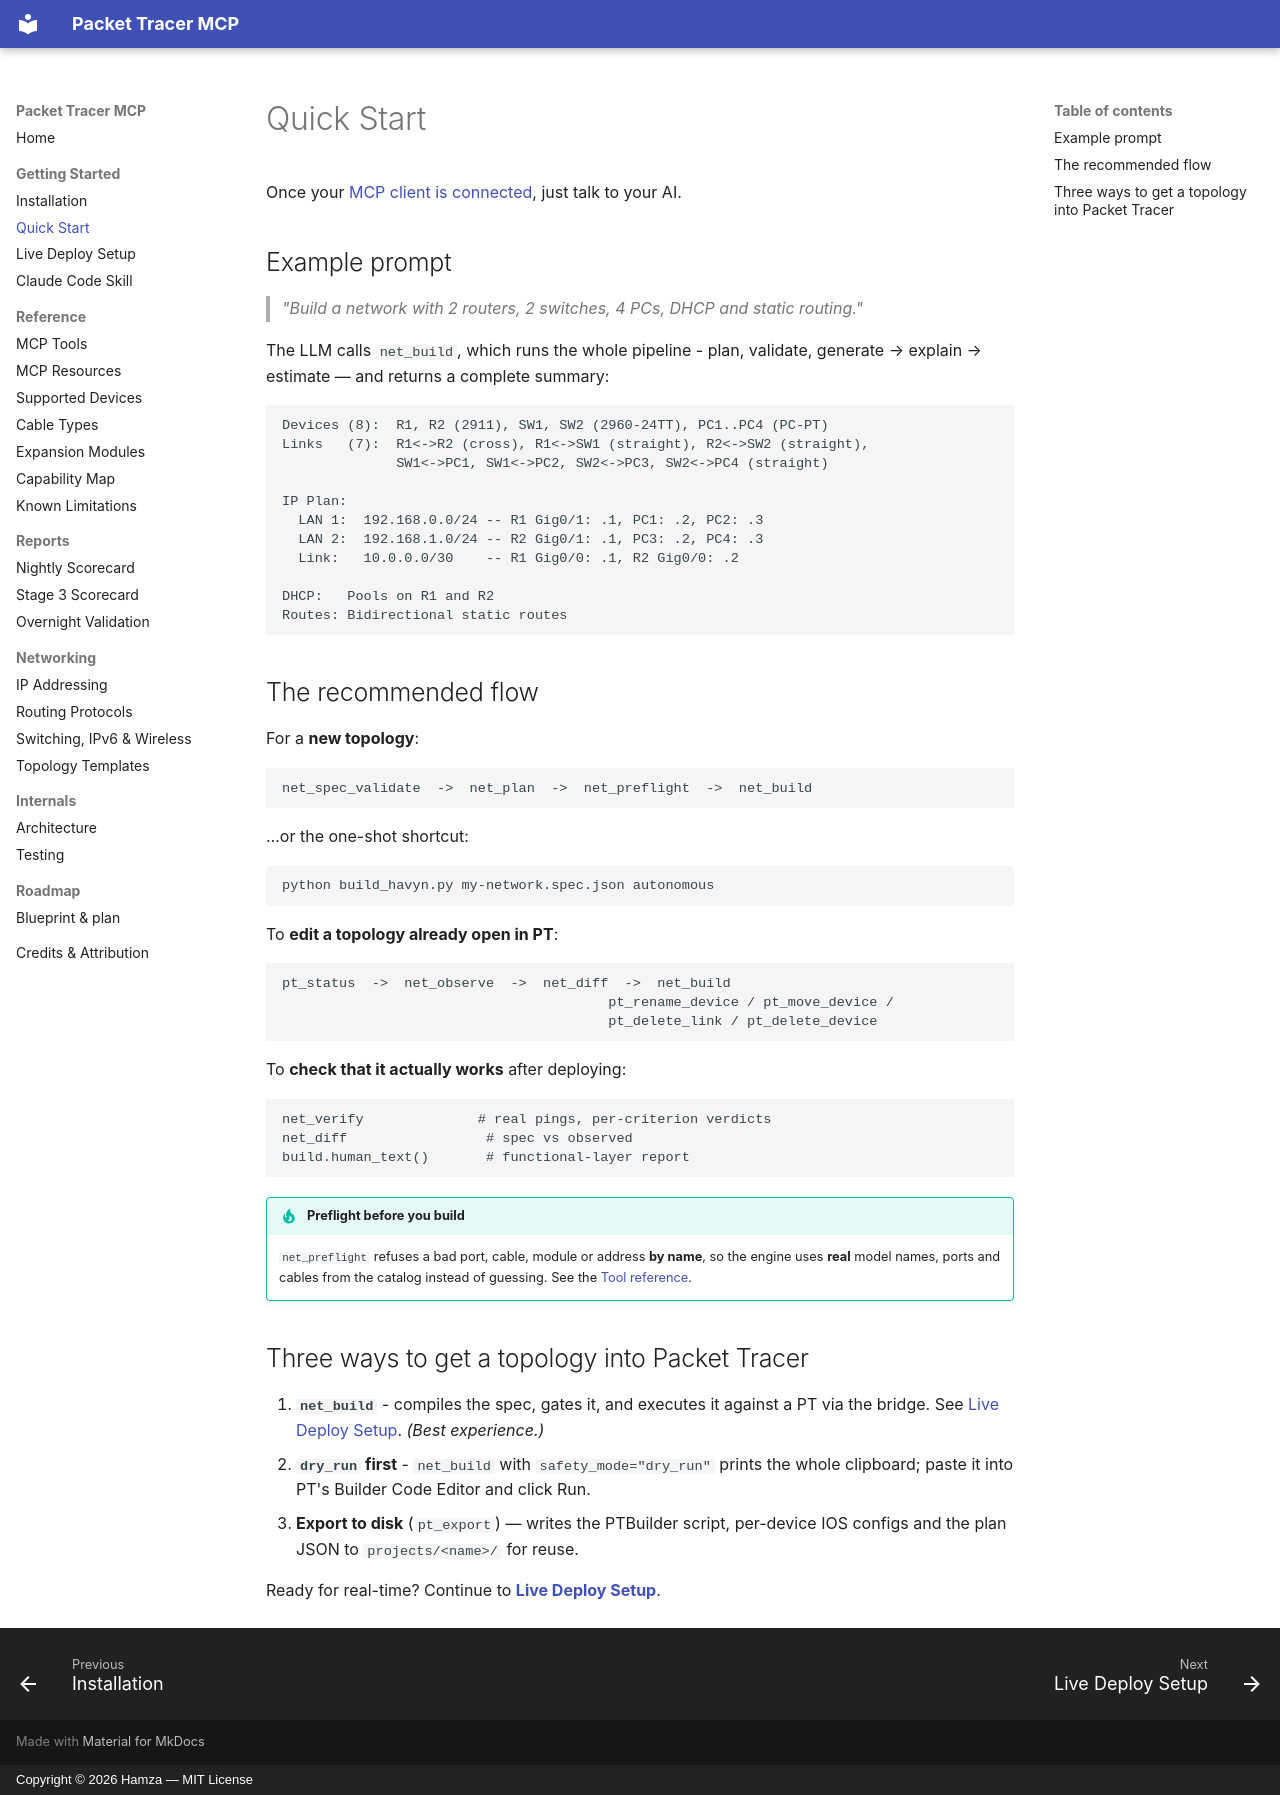

repository: HamzaNinjaCoder1/Havyn · page: quickstart/index.html · generator: mkdocs · copyright: Copyright © 2026 Hamza — MIT License

# Quick Start

Once your [MCP client is connected](installation.md), just talk to your AI.

## Example prompt

> *"Build a network with 2 routers, 2 switches, 4 PCs, DHCP and static routing."*

The LLM calls `net_build`, which runs the whole pipeline - plan, validate,
generate → explain → estimate — and returns a complete summary:

```text
Devices (8):  R1, R2 (2911), SW1, SW2 (2960-24TT), PC1..PC4 (PC-PT)
Links   (7):  R1<->R2 (cross), R1<->SW1 (straight), R2<->SW2 (straight),
              SW1<->PC1, SW1<->PC2, SW2<->PC3, SW2<->PC4 (straight)

IP Plan:
  LAN 1:  192.168.0.0/24 -- R1 Gig0/1: .1, PC1: .2, PC2: .3
  LAN 2:  192.168.1.0/24 -- R2 Gig0/1: .1, PC3: .2, PC4: .3
  Link:   10.0.0.0/30    -- R1 Gig0/0: .1, R2 Gig0/0: .2

DHCP:   Pools on R1 and R2
Routes: Bidirectional static routes
```

## The recommended flow

For a **new topology**:

```text
net_spec_validate  ->  net_plan  ->  net_preflight  ->  net_build
```

…or the one-shot shortcut:

```text
python build_havyn.py my-network.spec.json autonomous
```

To **edit a topology already open in PT**:

```text
pt_status  ->  net_observe  ->  net_diff  ->  net_build
                                        pt_rename_device / pt_move_device /
                                        pt_delete_link / pt_delete_device
```

To **check that it actually works** after deploying:

```text
net_verify              # real pings, per-criterion verdicts
net_diff                 # spec vs observed
build.human_text()       # functional-layer report
```

!!! tip "Preflight before you build"
    `net_preflight` refuses a bad port, cable, module or address **by name**,
    so the engine uses **real** model names, ports and cables
    from the catalog instead of guessing. See the [Tool reference](tools.md).

## Three ways to get a topology into Packet Tracer

1. **`net_build`** - compiles the spec, gates it, and executes it against a
   PT via the bridge. See [Live Deploy Setup](live-deploy.md). *(Best experience.)*
2. **`dry_run` first** - `net_build` with `safety_mode="dry_run"` prints the whole
   clipboard; paste it into PT's Builder Code Editor and click Run.
3. **Export to disk** (`pt_export`) — writes the PTBuilder script, per-device IOS
   configs and the plan JSON to `projects/<name>/` for reuse.

Ready for real-time? Continue to **[Live Deploy Setup](live-deploy.md)**.
